Run: headless pygame with SDL's dummy video driver; simulated clock (each Clock.tick advances the game by its frame time, no real sleeping); random seed 0; keys injected as events and as key.get_pressed() state; no mouse input; restart key R tapped at the start of phases 3 and 4.
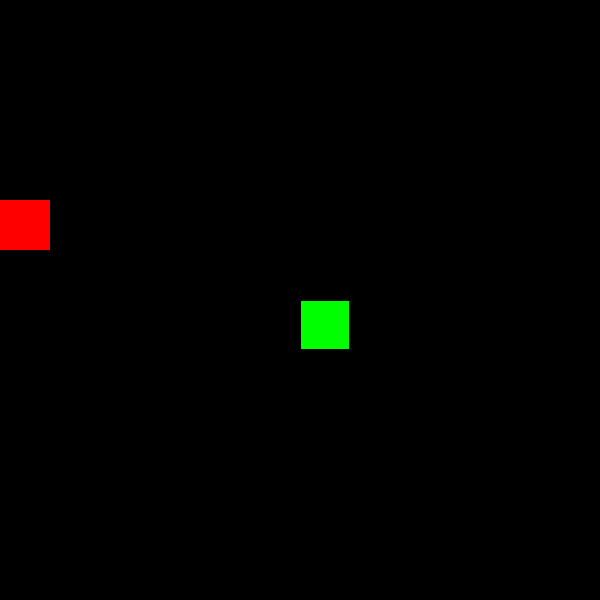
Frame 1 of 4 · flips 1–60 · no input
Frame 2 of 4 · flips 61–180 · tapped SPACE, RETURN · held RIGHT (→), D · screen unchanged from frame 1, image omitted
Frame 3 of 4 · flips 181–300 · tapped R · held DOWN (↓), S · screen unchanged from frame 2, image omitted
Frame 4 of 4 · flips 301–420 · tapped R · held LEFT (←), A, UP (↑), W · screen unchanged from frame 3, image omitted

The pygame program that drew these frames:

import pygame
import random

pygame.init()

WIDTH = 600
HEIGHT = 600
BLOCK_SIZE = 50
FPS = 8

WHITE = (255, 255, 255)
GREEN = (0, 255, 0)
RED   = (255, 0, 0)
BLACK = (0, 0, 0)
GRAY = (40, 40, 40)
text_font = pygame.font.SysFont(None, 48)
secondary_text_font = pygame.font.SysFont(None, 30)

class Board:
    def __init__(self, width, height, size, text_color):
        self.width = width
        self.height = height
        self.block_size = size
        self.text_color = text_color
        self.rows = height // size
        self.cols = width // size

    def draw(self, surface):
        surface.fill(BLACK)
        for x in range(0, self.width, self.block_size):
            for y in range(0, self.height, self.block_size):
                rect = pygame.Rect(x, y, self.block_size, self.block_size)

    def draw_text(self, text, font, text_color, x, y):
        img = font.render(text, True, text_color)
        rect = img.get_rect(center=(x, y))
        screen.blit(img, rect)

class Food:
    def __init__(self, board, snake_body):
        self.board = board
        self.color = RED
        self.randomize_pos(snake_body)
        
    def randomize_pos(self, snake_body):
        rows = HEIGHT // BLOCK_SIZE
        cols = WIDTH // BLOCK_SIZE
        self.pos_x = random.randrange(cols) * BLOCK_SIZE
        self.pos_y = random.randrange(rows) * BLOCK_SIZE
        while [self.pos_x, self.pos_y] in snake_body:
            self.pos_x = random.randrange(cols) * BLOCK_SIZE
            self.pos_y = random.randrange(rows) * BLOCK_SIZE

    def draw(self, surface):
        pygame.draw.rect(surface, self.color, (self.pos_x, self.pos_y, self.board.block_size, self.board.block_size))

class Snake:
    def __init__(self, start_x, start_y):
        self.body = [[start_x, start_y]]
        self.x_change = 0
        self.y_change = 0
        self.color = GREEN
        self.grow = False

    def change_direction(self, dx, dy):
        if (dx != 0 and self.x_change == -dx) or (dy != 0 and self.y_change == -dy):
            return
        
        self.x_change = dx
        self.y_change = dy

    def move(self):
        if self.x_change == 0 and self.y_change == 0:
            return
        
        head_x, head_y = self.body[0]
        new_x = head_x + self.x_change
        new_y = head_y + self.y_change

        if new_x >= WIDTH:
            new_x = 0
        elif new_x < 0:
            new_x = WIDTH - BLOCK_SIZE
        elif new_y >= HEIGHT:
            new_y = 0
        elif new_y < 0:
            new_y = HEIGHT - BLOCK_SIZE

        new_head = [new_x, new_y]

        self.body.insert(0, new_head)
        if self.grow:
            self.grow = False
        else:
            self.body.pop()

    def eat(self):
        self.grow = True

    def check_collision(self):
        head = self.body[0]
        if head in self.body[1:]:
            return True
        return False
    
    def draw(self, surface):
        for segment in self.body:
            pygame.draw.rect(surface, self.color, (segment[0], segment[1], BLOCK_SIZE, BLOCK_SIZE))
            pygame.draw.rect(surface, BLACK, (segment[0], segment[1], BLOCK_SIZE, BLOCK_SIZE), 1)

screen = pygame.display.set_mode((WIDTH, HEIGHT))
pygame.display.set_caption("Snake")
clock = pygame.time.Clock()

game_board = Board(WIDTH, HEIGHT, BLOCK_SIZE, WHITE)
# snake init
start_x = (game_board.cols // 2) * BLOCK_SIZE
start_y = (game_board.rows // 2) * BLOCK_SIZE
snake = Snake(start_x, start_y)

food = Food(game_board, snake.body)

running = True
game_over = False
score = 0

while running:
    for event in pygame.event.get():
        if event.type == pygame.QUIT:
            running = False
        if event.type == pygame.KEYDOWN:
            if event.key == pygame.K_a:  snake.change_direction(-BLOCK_SIZE, 0)
            elif event.key == pygame.K_d: snake.change_direction(BLOCK_SIZE, 0)
            elif event.key == pygame.K_w:    snake.change_direction(0, -BLOCK_SIZE)
            elif event.key == pygame.K_s:  snake.change_direction(0, BLOCK_SIZE)
            elif event.type == pygame.KEYDOWN:
                if event.key == pygame.K_r:
                    game_over = False
                    screen.fill(BLACK)
                    start_x = (game_board.cols // 2) * BLOCK_SIZE
                    start_y = (game_board.rows // 2) * BLOCK_SIZE
                    snake.body = [[start_x, start_y]]
                    score = 0

    if not game_over:
        snake.move()
        snake_head_x = snake.body[0][0]
        snake_head_y = snake.body[0][1]

        if snake_head_x == food.pos_x and snake_head_y == food.pos_y:
            snake.eat()
            score += 1
            food.randomize_pos(snake.body)

        if snake.check_collision():
            game_over = True
            print("Game Over - You bit yourself")

    game_board.draw(screen) 
    food.draw(screen)
    snake.draw(screen)

    if game_over:
        game_board.draw_text("GAME OVER!", text_font, WHITE, WIDTH / 2, HEIGHT / 2)
        game_board.draw_text("Press 'R' to start a new game", secondary_text_font, WHITE, WIDTH / 2, HEIGHT / 2 + 30)
        game_board.draw_text(f"Score: {score}", secondary_text_font, WHITE, WIDTH / 2, HEIGHT / 2 + 60)

    pygame.display.update()
    clock.tick(FPS)

pygame.quit()




    
